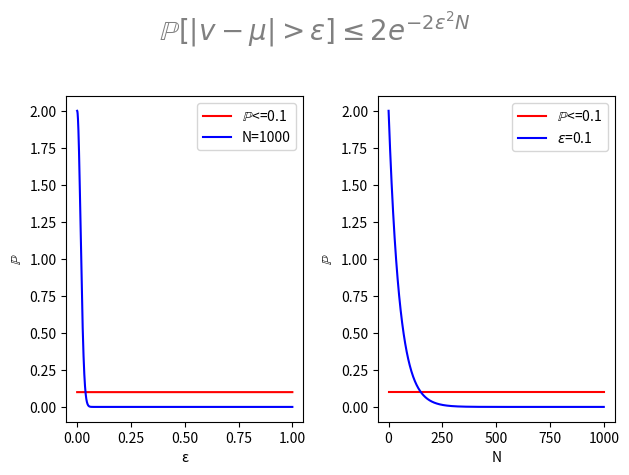

Generate this figure with matplotlib:
import numpy as np
import matplotlib.pyplot as plt
import matplotlib.patches as mpatches
fig = plt.figure()
fig.suptitle(r'$\mathbb{P}[|v-\mu|>\epsilon]\leq2e^{-2\epsilon^{2}N}$',fontsize=20,color="gray")

#FIG1
plt.subplot(1, 2, 1)
N=1000
e=np.arange(0,1,0.00001)
y= 2*np.exp((-2*e**2)*N)
for i in y:
    if i<0.1:
        print(i)
        plt.plot(np.arange(0,1,0.00001),i*np.ones(len(np.arange(0,1,0.00001))),"r-",label=r"$\mathbb{P}$<=0.1")
        break
plt.xlabel("ε")
plt.ylabel("$\mathbb{P}$")
plt.plot(e,y,color='b',alpha=1,label="N="+str(N))
plt.legend()

#FIG2
plt.subplot(1, 2, 2)
e=0.1
N=np.arange(0,1000,1)
y= 2*np.exp((-2*e**2)*N)
for i in y:
    if i<0.1:
        print(i)
        plt.plot(np.arange(0,1000,1),i*np.ones(1000),"r-",label=r"$\mathbb{P}$<=0.1")
        break


plt.plot(N,y,"b-",label="$\epsilon$="+str(e))
plt.legend()
plt.xlabel("N")
plt.ylabel("$\mathbb{P}$")
plt.tight_layout()


plt.subplots_adjust(top=0.8)

plt.show()